The GitHub repository Mejiao-o/seminariocodelab contains a labelled image folder "dataSet" with 3 categories: bottle, cookie, paper. Examples follow, each with its label.

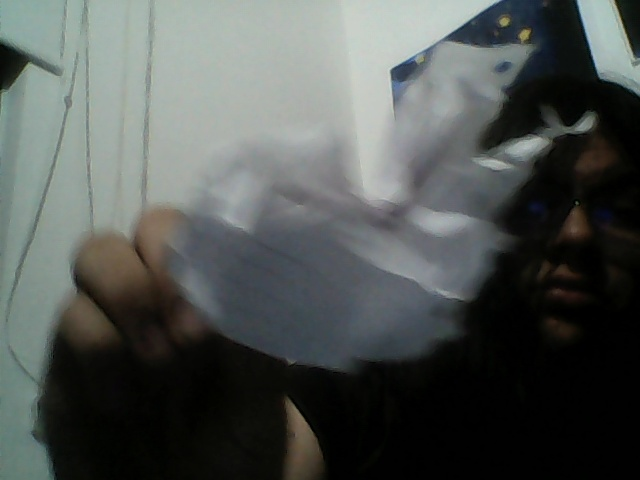
Label: paper

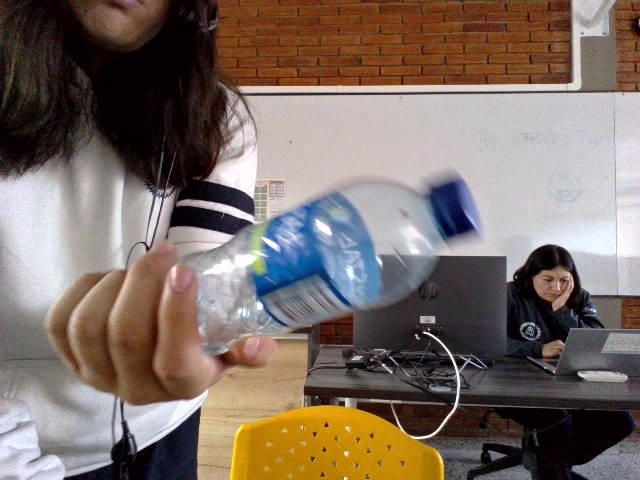
Label: bottle

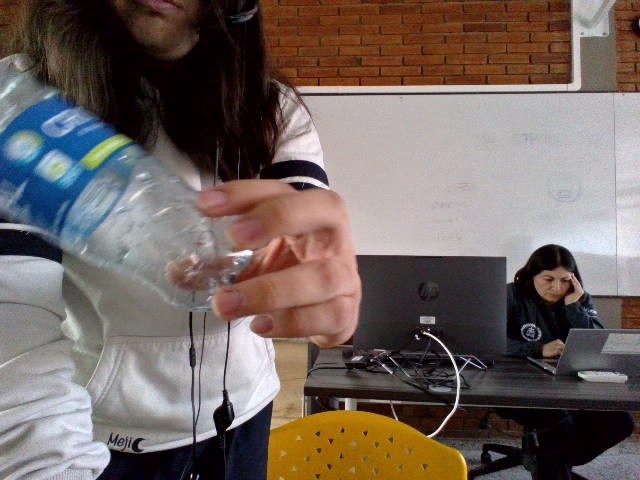
Label: bottle

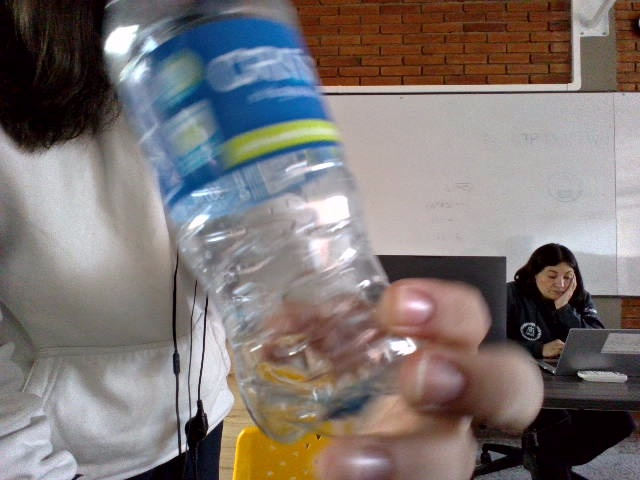
Label: bottle

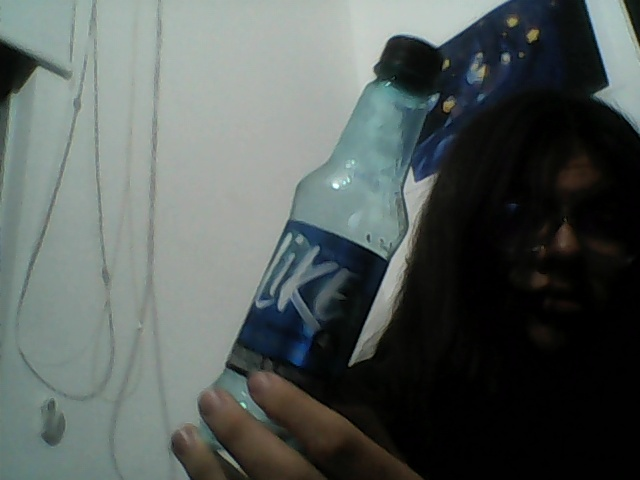
Label: bottle

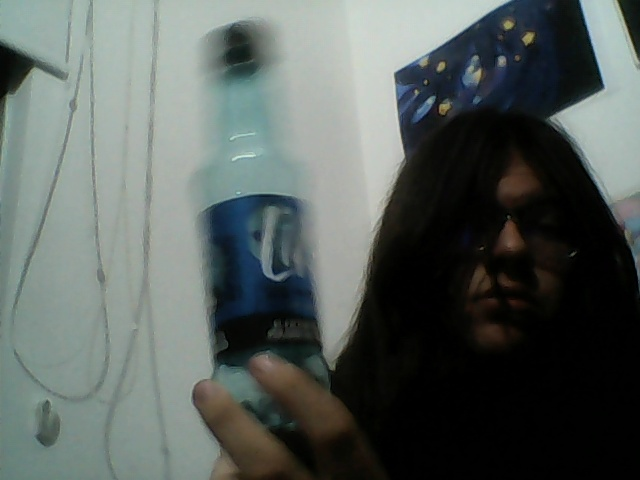
Label: bottle
